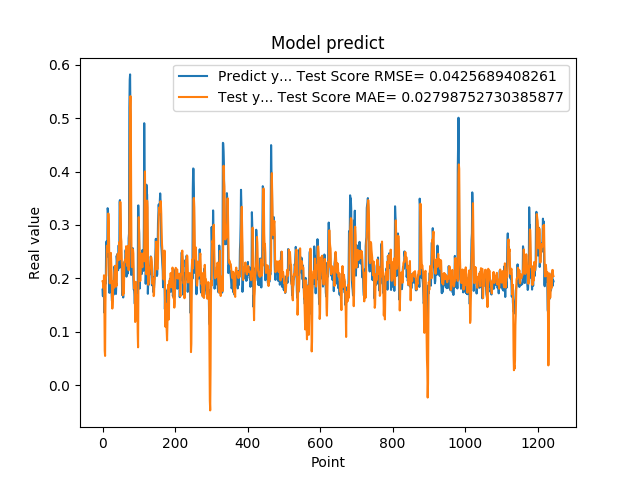

Data behind this chart, as committed beside it:
1.788225024940000296e-01, 1.944342401198475845e-01
1.665375530719999941e-01, 1.928259127789559157e-01
1.951155364510000489e-01, 1.843657713937500442e-01
1.929849982259999874e-01, 1.812723201610548507e-01
1.620820015670000058e-01, 2.057508686543368381e-01
1.356869190929999858e-01, 1.585043862846182150e-01
1.467041671279999959e-01, 6.455866664884869766e-02
1.972582042220000220e-01, 5.463508040926230019e-02
1.894697993989999940e-01, 1.513500106325749439e-01
1.961945891380000029e-01, 2.030841268619079099e-01
2.645494043830000086e-01, 2.044150256080952965e-01
2.692976891989999899e-01, 2.247303139253210014e-01
2.608369886879999822e-01, 2.610565548443178341e-01
2.406771630049999999e-01, 2.555051733384212098e-01
3.313829302790000098e-01, 2.498476632366673222e-01
3.281686902050000021e-01, 2.587193811829479606e-01
2.893257141109999986e-01, 3.214298295980016484e-01
2.625965774060000091e-01, 3.020753703176792260e-01
1.794345527890000014e-01, 2.686732741710750605e-01
1.727855503559999895e-01, 2.082917552759267765e-01
2.207822054619999752e-01, 1.905783684516496879e-01
2.426082938910000264e-01, 1.954726861980255193e-01
2.444625049829999841e-01, 2.378812832257054255e-01
2.097309380769999676e-01, 2.476580549324176317e-01
1.825350672010000175e-01, 2.247484631388912135e-01
1.691226661210000204e-01, 2.013652850255689408e-01
1.575669944289999902e-01, 1.833480600585774001e-01
1.770704984660000092e-01, 1.433479803383405360e-01
1.741859167810000109e-01, 1.564248014099516582e-01
1.755136996510000269e-01, 1.943032735065728378e-01
1.687776893379999976e-01, 1.909160883102289652e-01
1.939594447609999939e-01, 1.816974424433213664e-01
1.943469941619999919e-01, 1.854252405941067272e-01
2.223779261109999905e-01, 2.093784115595156148e-01
2.144328951839999942e-01, 2.165179769797624387e-01
1.937792897219999533e-01, 2.237052879572300479e-01
1.783622056249999921e-01, 2.011391311103108703e-01
1.706998199219999790e-01, 1.841891570372498066e-01
1.894924789669999998e-01, 1.901858164383145311e-01
2.422726899390000022e-01, 1.867117540627381000e-01
2.336400598289999908e-01, 2.221426045069965771e-01
2.456458657979999904e-01, 2.439112333609214645e-01
2.297928631310000025e-01, 2.463219439670016053e-01
2.152034044269999780e-01, 2.454492409033844635e-01
2.607180178169999918e-01, 2.339507494726941195e-01
2.623189091679999918e-01, 2.418655804379030994e-01
2.198584228750000147e-01, 2.678786086676624989e-01
3.426670730110000229e-01, 2.356417135316065670e-01
3.465315699580000519e-01, 2.509854381156446657e-01
2.930460572240000117e-01, 3.432844838165043377e-01
2.670845985409999734e-01, 3.054550737649969205e-01
2.535850703720000099e-01, 2.765061500498355307e-01
2.199364602570000049e-01, 2.686750947890519936e-01
2.274277955290000264e-01, 2.305568226534610576e-01
1.686184257270000042e-01, 2.246030071478382351e-01
1.842167228460000195e-01, 1.845900921089216329e-01
1.896838992830000015e-01, 1.682623549034062693e-01
1.641370058060000192e-01, 2.023151814911164637e-01
2.130100131029999677e-01, 1.709007092623329171e-01
2.186074256900000234e-01, 1.754332979293890815e-01
2.188677042720000021e-01, 2.287349993200323839e-01
... 1,184 more rows
